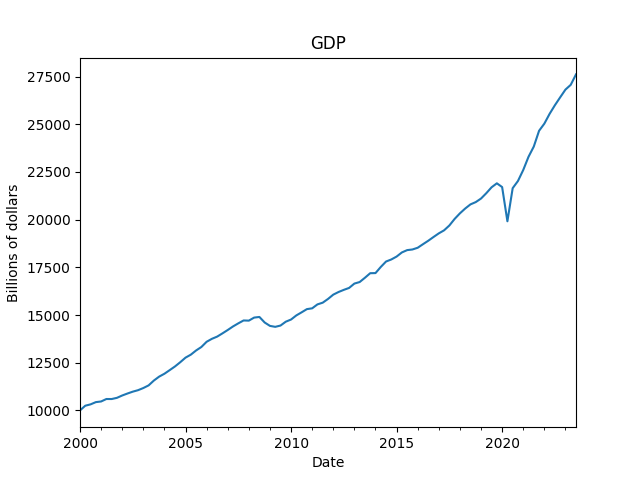

Source data for this figure (header and first rows):
date, value
2000-01-01, 10002
2000-04-01, 10248
2000-07-01, 10318
2000-10-01, 10436
2001-01-01, 10470
2001-04-01, 10599
2001-07-01, 10598
2001-10-01, 10660
2002-01-01, 10784
2002-04-01, 10887
2002-07-01, 10984
2002-10-01, 11061
2003-01-01, 11174
2003-04-01, 11313
2003-07-01, 11567
2003-10-01, 11772
2004-01-01, 11923
2004-04-01, 12113
2004-07-01, 12305
2004-10-01, 12527
2005-01-01, 12767
2005-04-01, 12923
2005-07-01, 13143
2005-10-01, 13324
2006-01-01, 13599
2006-04-01, 13753
2006-07-01, 13870
2006-10-01, 14040
2007-01-01, 14216
2007-04-01, 14402
2007-07-01, 14564
2007-10-01, 14715
2008-01-01, 14707
2008-04-01, 14866
2008-07-01, 14899
2008-10-01, 14608
2009-01-01, 14431
2009-04-01, 14381
2009-07-01, 14449
2009-10-01, 14651
2010-01-01, 14765
2010-04-01, 14980
2010-07-01, 15142
2010-10-01, 15309
2011-01-01, 15351
2011-04-01, 15558
2011-07-01, 15648
2011-10-01, 15842
2012-01-01, 16069
2012-04-01, 16207
2012-07-01, 16320
2012-10-01, 16420
2013-01-01, 16648
2013-04-01, 16729
2013-07-01, 16954
2013-10-01, 17192
2014-01-01, 17198
2014-04-01, 17519
2014-07-01, 17804
2014-10-01, 17912
... 35 more rows
